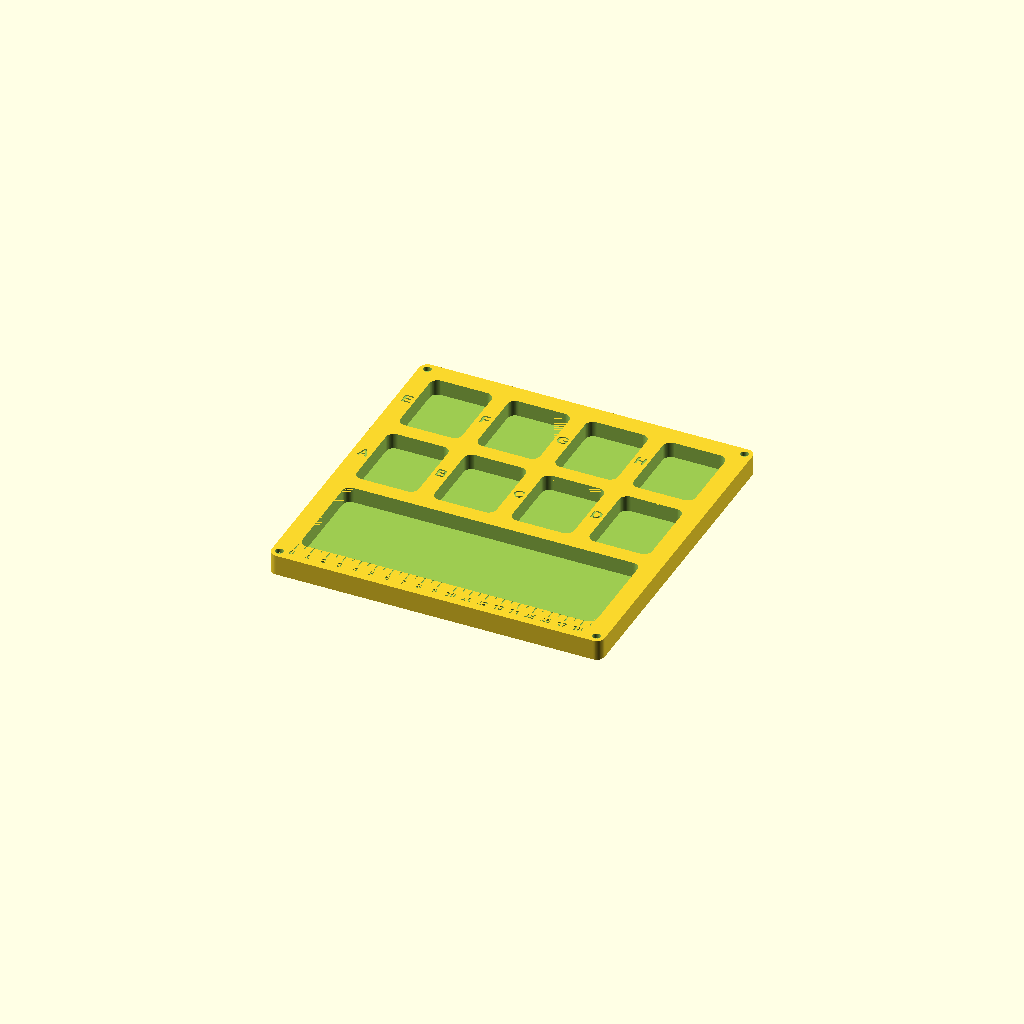
Cell 1 — every parameter at its default value.
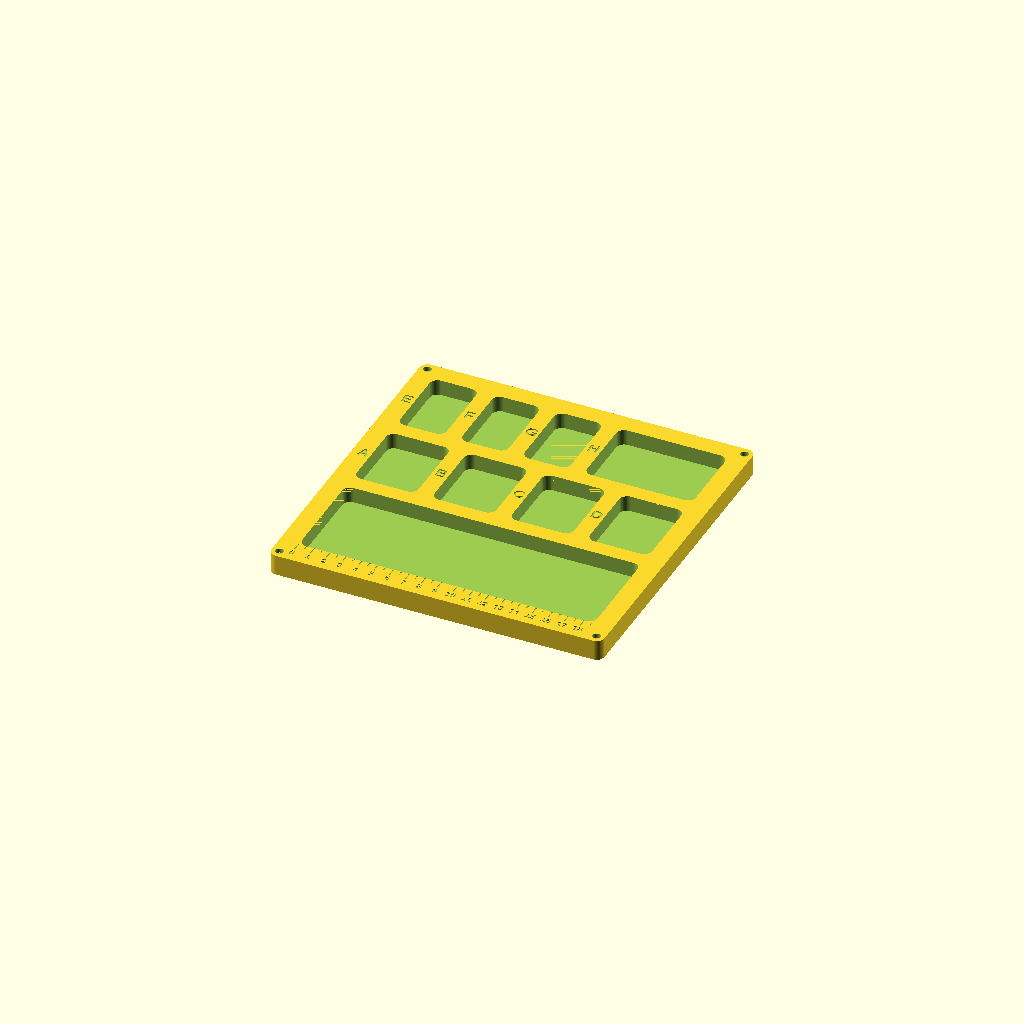
Cell 2: row1_last_double = true (everything else at default).
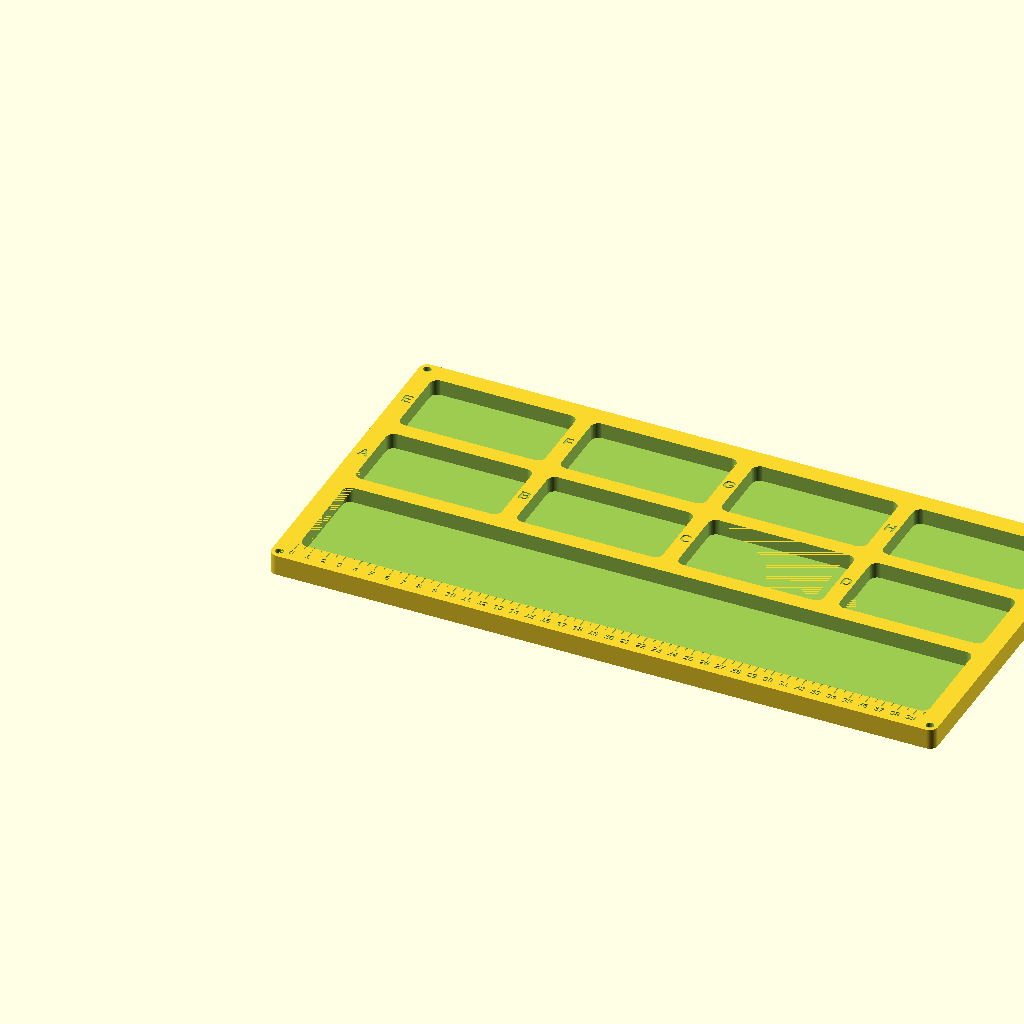
Cell 3: the same model with board_width = 420.
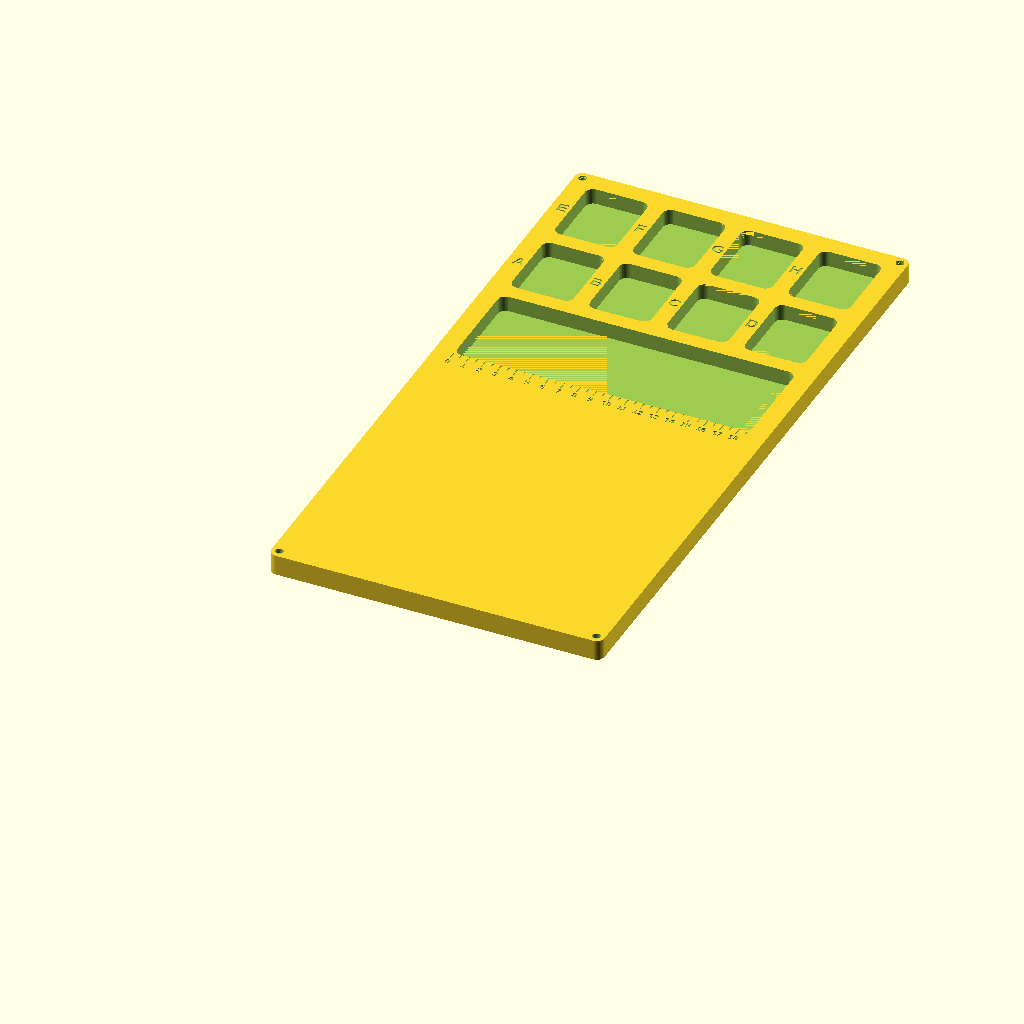
Cell 4 — board_depth set to 420, the other parameters unchanged.
One fixed orthographic camera (rotation 55°, 0°, 25°; colour scheme Cornfield) for every cell.
OpenSCAD source file parametric_bead_board/beadboard.scad:
// ============================================================
//  Parametric Bead Design Board  (bamboo-style organizer)
//  - Row 1 (top)   : N pockets, last one optionally double width
//  - Row 2 (middle): N pockets, letters A.. assigned here FIRST
//  - Row 3 (bottom): one full-width tray + etched ruler below it
//  - Rounded-rectangle pockets, per-row depth, magnet recesses
// ============================================================

$fn = 64;

/* [External dimensions (mm)] */
board_width        = 210;    // left-right
board_depth        = 210;    // front-back
board_thickness    = 13;     // complete height
board_corner_radius = 5;

/* [General layout] */
edge_margin          = 12;   // border between pockets and board edge
gap                  = 10;   // spacing between pockets (letters live here)
pocket_corner_radius = 5;

/* [Row 1 - top row] */
row1_count        = 4;       // number of pockets
row1_last_double  = false;    // true = last pocket spans 2 units (like "K")
row1_height       = 49;      // pocket size front-to-back
row1_pocket_depth = 10;

/* [Row 2 - middle row] */
row2_count        = 4;
row2_height       = 49;
row2_pocket_depth = 10;

/* [Row 3 - full-width tray] */
row3_height       = 64;
row3_pocket_depth = 10;

/* [Magnet recesses (4 corners)] */
magnet_diameter = 5;
magnet_depth    = 3;
magnet_inset    = 5;         // hole centre offset from each corner
magnet_from_top = true;      // false = recess milled from the bottom face

/* [Lettering] */
labels            = "ABCDEFGHIJKLMNOPQRSTUVWXYZ"; // row2 first, then row1
letter_size       = 7;
letter_etch_depth = 0.8;
letter_font       = "Liberation Sans:style=Bold";

/* [Ruler (below row 3)] */
ruler_enabled      = true;
tick_spacing       = 5;      // etched marker every N mm
minor_tick_len     = 3;
major_tick_len     = 5.5;
tick_width         = 0.8;
ruler_number_every = 10;     // put a number every N mm (10 = every cm)
ruler_number_size  = 4;
ruler_etch_depth   = 0.6;

/* ---------------- derived values ---------------- */
avail_w = board_width - 2*edge_margin;

// row 2: equal pockets
row2_pw = (avail_w - (row2_count - 1)*gap) / row2_count;

// row 1: computed in "units"; a double last pocket consumes 2 units + 1 gap
row1_units  = row1_count + (row1_last_double ? 1 : 0);
row1_uw     = (avail_w - (row1_units - 1)*gap) / row1_units;
row1_last_w = row1_last_double ? 2*row1_uw + gap : row1_uw;

// vertical stack, y = 0 at the front (ruler) edge
y1_top = board_depth - edge_margin;
y1_bot = y1_top - row1_height;
y2_top = y1_bot - gap;
y2_bot = y2_top - row2_height;
y3_top = y2_bot - gap;
y3_bot = y3_top - row3_height;

/* ---------------- sanity checks ---------------- */
assert(row2_pw  > 2*pocket_corner_radius, "Row 2 pockets too narrow - reduce count/gap/margin");
assert(row1_uw  > 2*pocket_corner_radius, "Row 1 pockets too narrow - reduce count/gap/margin");
assert(y3_bot   > (ruler_enabled ? major_tick_len + ruler_number_size + 4 : 2),
       "Rows do not fit vertically - reduce row heights or gaps");
assert(max(row1_pocket_depth, row2_pocket_depth, row3_pocket_depth) < board_thickness,
       "A pocket depth is >= board thickness");

/* ---------------- helper modules ---------------- */
module rounded_plate(w, h, r) {
    translate([r, r]) offset(r) square([w - 2*r, h - 2*r]);
}

module pocket(x, y, w, h, depth) {
    translate([x, y, board_thickness - depth])
        linear_extrude(depth + 0.02)
            rounded_plate(w, h, pocket_corner_radius);
}

module etch_text(x, y, s, size) {
    translate([x, y, board_thickness - letter_etch_depth])
        linear_extrude(letter_etch_depth + 0.02)
            text(s, size = size, font = letter_font,
                 halign = "center", valign = "center");
}

/* ---------------- cut groups ---------------- */
module board_body() {
    linear_extrude(board_thickness)
        rounded_plate(board_width, board_depth, board_corner_radius);
}

module row1_cuts() {
    for (i = [0 : row1_count - 1]) {
        x = edge_margin + i*(row1_uw + gap);
        w = (i == row1_count - 1) ? row1_last_w : row1_uw;
        pocket(x, y1_bot, w, row1_height, row1_pocket_depth);
    }
}

module row2_cuts() {
    for (i = [0 : row2_count - 1]) {
        x = edge_margin + i*(row2_pw + gap);
        pocket(x, y2_bot, row2_pw, row2_height, row2_pocket_depth);
    }
}

module row3_cut() {
    pocket(edge_margin, y3_bot, avail_w, row3_height, row3_pocket_depth);
}

module magnet_cuts() {
    zpos = magnet_from_top ? board_thickness - magnet_depth : -0.01;
    for (p = [[magnet_inset,               magnet_inset],
              [board_width - magnet_inset, magnet_inset],
              [magnet_inset,               board_depth - magnet_inset],
              [board_width - magnet_inset, board_depth - magnet_inset]])
        translate([p[0], p[1], zpos])
            cylinder(d = magnet_diameter, h = magnet_depth + 0.02);
}

module letter_cuts() {
    // Row 2 gets labels[0 .. row2_count-1]
    for (i = [0 : row2_count - 1]) {
        x = edge_margin + i*(row2_pw + gap);
        etch_text(x - gap/2, y2_bot + row2_height/2, labels[i], letter_size);
    }
    // Row 1 continues the alphabet
    for (i = [0 : row1_count - 1]) {
        x = edge_margin + i*(row1_uw + gap);
        etch_text(x - gap/2, y1_bot + row1_height/2,
                  labels[row2_count + i], letter_size);
    }
}

module ruler_cuts() {
    n_ticks = floor(avail_w / tick_spacing);
    for (i = [0 : n_ticks]) {
        mm    = i * tick_spacing;
        xx    = edge_margin + mm;
        major = (mm % ruler_number_every == 0);
        tlen  = major ? major_tick_len : minor_tick_len;

        // tick, hanging downwards from the tray edge
        translate([xx - tick_width/2, y3_bot - tlen,
                   board_thickness - ruler_etch_depth])
            cube([tick_width, tlen, ruler_etch_depth + 0.02]);

        // number (in cm) under the major ticks
        if (major)
            etch_text(xx, y3_bot - major_tick_len - 1.5 - ruler_number_size/2,
                      str(mm / 10), ruler_number_size);
    }
}

/* ---------------- final part ---------------- */
difference() {
    board_body();
    row1_cuts();
    row2_cuts();
    row3_cut();
    magnet_cuts();
    letter_cuts();
    if (ruler_enabled) ruler_cuts();
}
Parameter table extracted from the source (name, type, default, range or options):
board_width: number, default 210
board_depth: number, default 210
board_thickness: number, default 13
board_corner_radius: number, default 5
edge_margin: number, default 12
gap: number, default 10
pocket_corner_radius: number, default 5
row1_count: number, default 4
row1_last_double: bool, default false
row1_height: number, default 49
row1_pocket_depth: number, default 10
row2_count: number, default 4
row2_height: number, default 49
row2_pocket_depth: number, default 10
row3_height: number, default 64
row3_pocket_depth: number, default 10
magnet_diameter: number, default 5
magnet_depth: number, default 3
magnet_inset: number, default 5
magnet_from_top: bool, default true
labels: string, default "ABCDEFGHIJKLMNOPQRSTUVWXYZ"
letter_size: number, default 7
letter_etch_depth: number, default 0.8
letter_font: string, default "Liberation Sans:style=Bold"
ruler_enabled: bool, default true
tick_spacing: number, default 5
minor_tick_len: number, default 3
major_tick_len: number, default 5.5
tick_width: number, default 0.8
ruler_number_every: number, default 10
ruler_number_size: number, default 4
ruler_etch_depth: number, default 0.6
